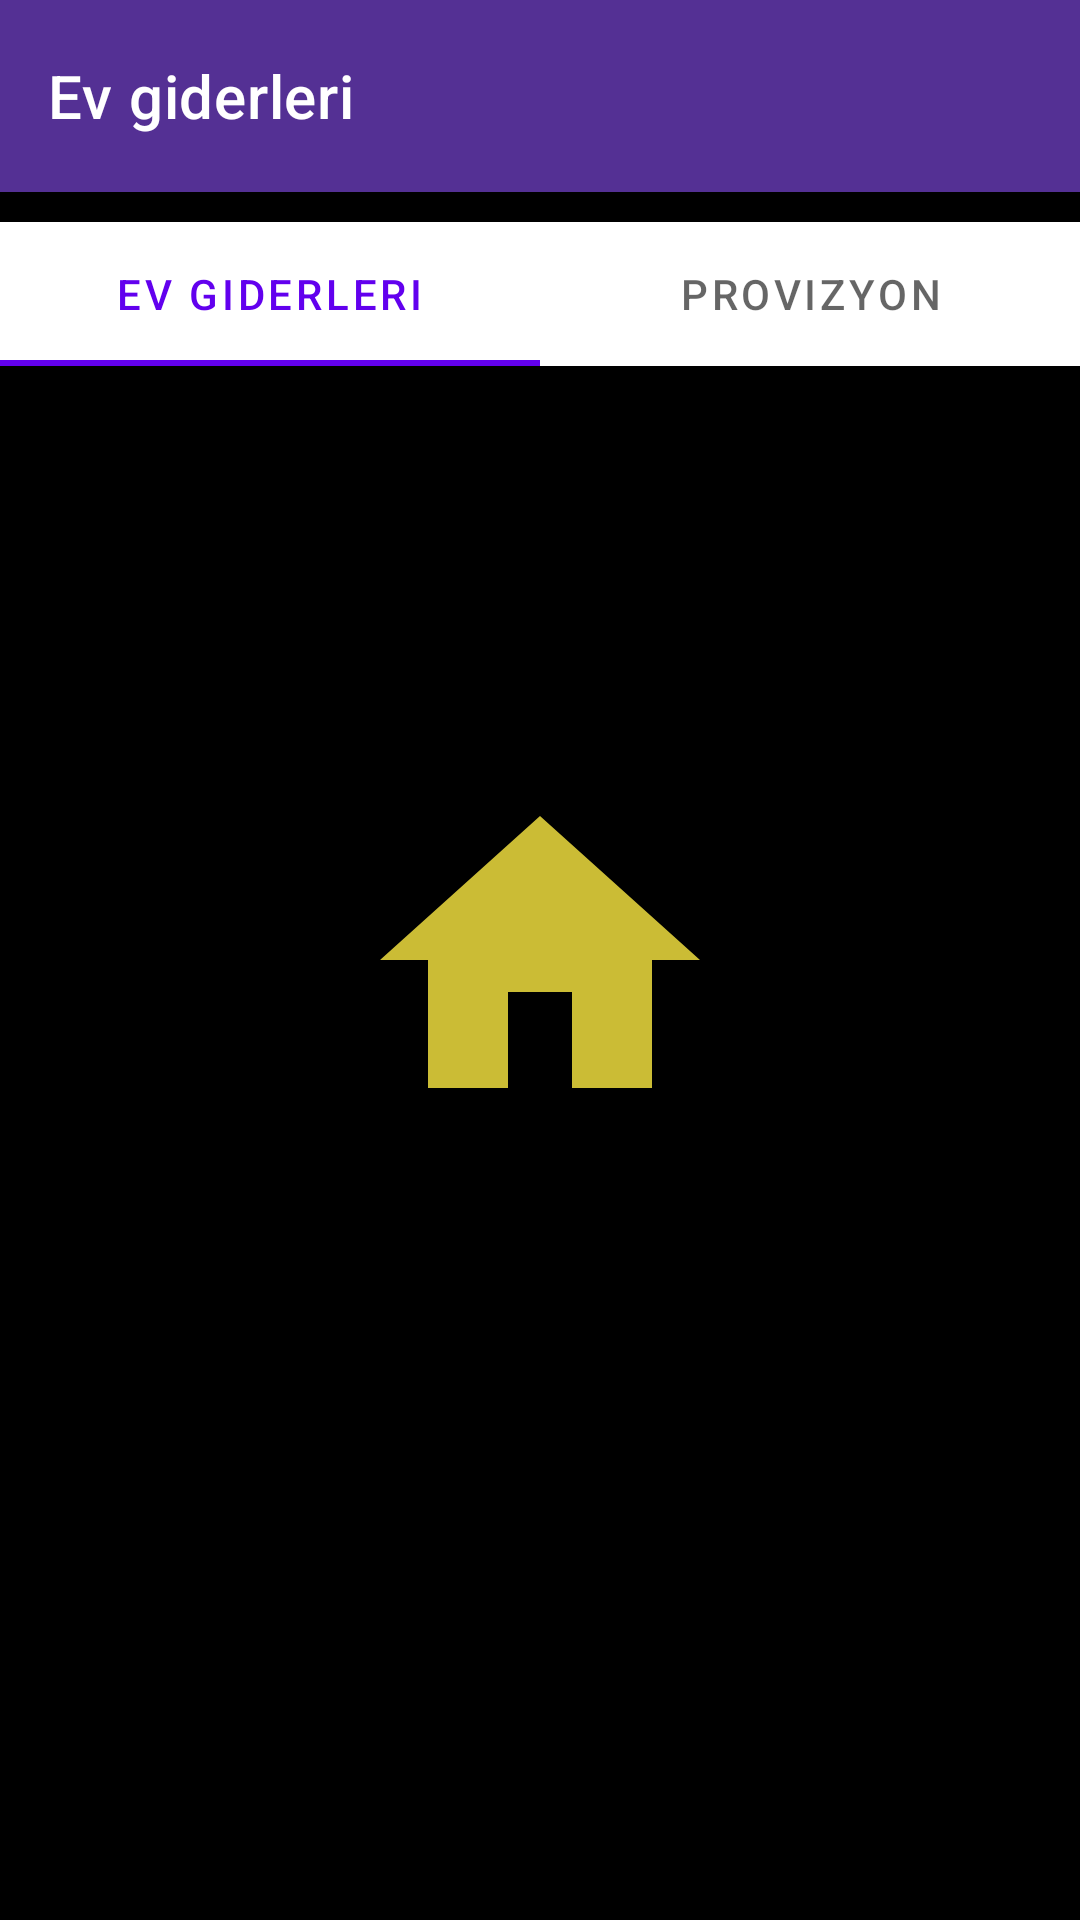

Write the Android layout XML for this screen, with the resource values it uses.
<!-- AndroidManifest.xml: application theme splashScreenTheme -->
<!-- res/layout/fragment_holder.xml -->
<?xml version="1.0" encoding="utf-8"?>
<androidx.constraintlayout.widget.ConstraintLayout xmlns:android="http://schemas.android.com/apk/res/android"
    xmlns:app="http://schemas.android.com/apk/res-auto"
    xmlns:tools="http://schemas.android.com/tools"
    android:layout_width="match_parent"
    android:layout_height="match_parent"
    tools:context=".View.HolderFragment">


    <androidx.appcompat.widget.Toolbar
        android:id="@+id/myToolbar"
        android:layout_width="match_parent"
        android:layout_height="64dp"
        android:layout_marginBottom="58dp"
        android:background="#FF543094"
        app:layout_constraintBottom_toTopOf="@+id/viewPager"
        app:layout_constraintEnd_toEndOf="parent"
        app:layout_constraintStart_toStartOf="parent"
        app:layout_constraintTop_toTopOf="parent"
        app:title="Ev giderleri"
        app:titleTextColor="@color/white">

        <ImageButton
            android:id="@+id/imageButton"
            android:layout_width="52dp"
            android:layout_height="46dp"
            android:layout_gravity="end"
            android:layout_marginEnd="10dp"
            android:background="#FF543094"

            android:src="@drawable/ic_baseline_add_24" />

    </androidx.appcompat.widget.Toolbar>


    <com.google.android.material.tabs.TabLayout
        android:id="@+id/tabLayout"
        android:layout_width="match_parent"
        android:layout_height="wrap_content"
        app:layout_constraintBottom_toTopOf="@+id/viewPager"
        app:layout_constraintStart_toStartOf="parent"
        app:tabMode="fixed">

        <com.google.android.material.tabs.TabItem
            android:layout_width="match_parent"
            android:layout_height="wrap_content"
            android:text="Ev giderleri">

        </com.google.android.material.tabs.TabItem>

        <com.google.android.material.tabs.TabItem
            android:layout_width="match_parent"
            android:layout_height="wrap_content"
            android:text="Provizyon">

        </com.google.android.material.tabs.TabItem>

    </com.google.android.material.tabs.TabLayout>

    <androidx.viewpager.widget.ViewPager
        android:id="@+id/viewPager"
        android:layout_width="0dp"
        android:layout_height="0dp"
        app:layout_constraintBottom_toBottomOf="parent"
        app:layout_constraintEnd_toEndOf="parent"
        app:layout_constraintStart_toStartOf="parent"
        app:layout_constraintTop_toBottomOf="@+id/myToolbar" />


</androidx.constraintlayout.widget.ConstraintLayout>
<!-- resources referenced by this layout -->
<resources>
  <style name="splashScreenTheme" parent="Theme.MaterialComponents.Light">
          <item name="android:windowBackground">@drawable/splash_image</item>
          <item name="android:statusBarColor">@color/black</item>
      </style>
  <!-- drawable splash_image (drawable) -->
  <?xml version="1.0" encoding="utf-8"?>
  <layer-list xmlns:android="http://schemas.android.com/apk/res/android">
  
      <item android:drawable="@color/black" />
      <item
          android:drawable="@drawable/ic_baseline_home_24"
          android:gravity="center" />
  
  </layer-list>
  <!-- drawable ic_baseline_home_24 (drawable) -->
  <vector android:height="128dp" android:tint="#CBBC35"
      android:viewportHeight="24" android:viewportWidth="24"
      android:width="128dp" xmlns:android="http://schemas.android.com/apk/res/android">
      <path android:fillColor="@android:color/white" android:pathData="M10,20v-6h4v6h5v-8h3L12,3 2,12h3v8z"/>
  </vector>
  <!-- not gathered from this repository: default colours our renderer supplied (Android Studio template values) -->
  <color name="black">#FF000000</color>
  <color name="white">#FFFFFFFF</color>
</resources>
